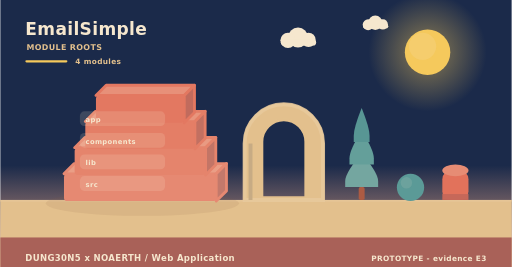
t = 0.00 s
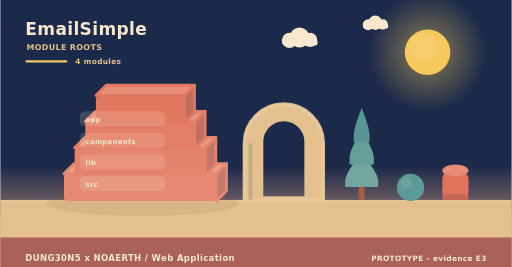
t = 2.00 s
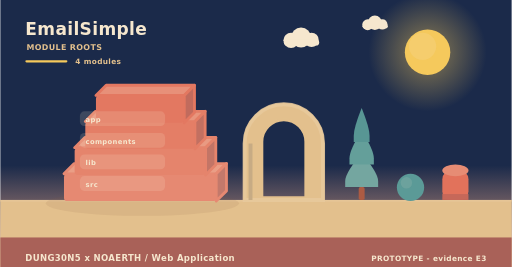
t = 4.00 s
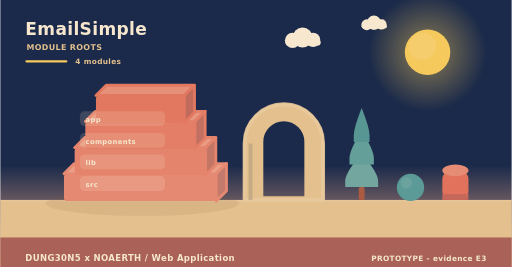
t = 6.00 s
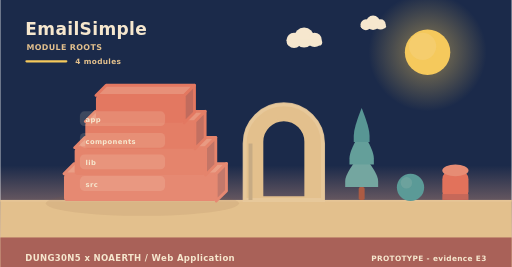
t = 8.00 s
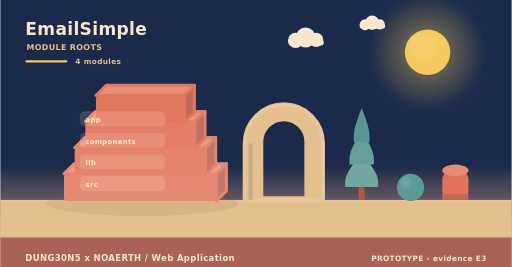
t = 10.00 s

The animated SVG that drew these frames (rendered in a browser with its animation timeline set to each time). Animation: 6 SMIL elements (animateTransform=6); frames cover the first 10.00 s, repeats indefinitely.

<svg xmlns="http://www.w3.org/2000/svg" width="900" height="470" viewBox="0 0 900 470" role="img" aria-label="EmailSimple - how it is built"><linearGradient id="skya" x1="0" y1="0" x2="0" y2="1"><stop offset="0" stop-color="#1b2a4a"/><stop offset="0.62" stop-color="#1b2a4a"/><stop offset="1" stop-color="#f3ad8a"/></linearGradient><rect width="900" height="470" fill="url(#skya)"/><radialGradient id="suna"><stop offset="0.35" stop-color="#f5c95c" stop-opacity="0.34"/><stop offset="1" stop-color="#f5c95c" stop-opacity="0"/></radialGradient><circle cx="752" cy="92" r="104" fill="url(#suna)"/><circle cx="752" cy="92" r="40" fill="#f5c95c"/><circle cx="743.2" cy="81.6" r="24" fill="#f5d27e" opacity="0.5"/><g><circle cx="524" cy="66" r="17.64" fill="#f6e7ce"/><circle cx="506.36" cy="71.04" r="13.44" fill="#f6e7ce"/><circle cx="542.48" cy="70.2" r="12.6" fill="#f6e7ce"/><rect x="493.76" y="69.36" width="62.16" height="10.92" rx="5.46" fill="#f6e7ce"/><animateTransform attributeName="transform" type="translate" values="0 0;24 0;0 0" dur="36s" begin="0s" repeatCount="indefinite"/></g><g><circle cx="660" cy="40" r="12.6" fill="#f6e7ce"/><circle cx="647.4" cy="43.6" r="9.6" fill="#f6e7ce"/><circle cx="673.2" cy="43" r="9" fill="#f6e7ce"/><rect x="638.4" y="42.4" width="44.4" height="7.8" rx="3.9" fill="#f6e7ce"/><animateTransform attributeName="transform" type="translate" values="0 0;-18 0;0 0" dur="46s" begin="3s" repeatCount="indefinite"/></g><rect x="0" y="352" width="900" height="118" fill="#e3c08d"/><rect x="0" y="352" width="900" height="3" fill="#e6c596"/><text x="44" y="62" font-family="Verdana,DejaVu Sans,sans-serif" font-size="30" font-weight="700" letter-spacing="0.6" fill="#f6e7ce" text-anchor="start">EmailSimple</text><text x="46" y="88" font-family="Verdana,DejaVu Sans,sans-serif" font-size="14" font-weight="700" letter-spacing="0.6" fill="#e3c08d" text-anchor="start">MODULE ROOTS</text><rect x="44" y="106" width="74" height="4" rx="2" fill="#f5c95c"/><text x="132" y="112" font-family="Verdana,DejaVu Sans,sans-serif" font-size="13" font-weight="700" letter-spacing="0.6" fill="#e3c08d" text-anchor="start">4 modules</text><ellipse cx="250" cy="358" rx="170" ry="22" fill="rgba(138,90,68,0.11)"/><path d="M112,306 L380,306 L398,288 L130,288 Z" fill="#ea9e86" stroke="#e68972" stroke-width="5" stroke-linejoin="round"/><path d="M380,306 L398,288 L398,336 L380,354 Z" fill="#c3796b" stroke="#e68972" stroke-width="5" stroke-linejoin="round"/><rect x="112" y="306" width="268" height="48" rx="6" fill="#e68972"/><path d="M130.76,260 L361.24,260 L379.24,242 L148.76,242 Z" fill="#e99a82" stroke="#e5846c" stroke-width="5" stroke-linejoin="round"/><path d="M361.24,260 L379.24,242 L379.24,290 L361.24,308 Z" fill="#c37566" stroke="#e5846c" stroke-width="5" stroke-linejoin="round"/><rect x="130.76" y="260" width="230.48" height="48" rx="6" fill="#e5846c"/><path d="M149.52,214 L342.48,214 L360.48,196 L167.52,196 Z" fill="#e8957d" stroke="#e47e66" stroke-width="5" stroke-linejoin="round"/><path d="M342.48,214 L360.48,196 L360.48,244 L342.48,262 Z" fill="#c27061" stroke="#e47e66" stroke-width="5" stroke-linejoin="round"/><rect x="149.52" y="214" width="192.96" height="48" rx="6" fill="#e47e66"/><path d="M168.28,168 L323.72,168 L341.72,150 L186.28,150 Z" fill="#e79079" stroke="#e37861" stroke-width="5" stroke-linejoin="round"/><path d="M323.72,168 L341.72,150 L341.72,198 L323.72,216 Z" fill="#c16b5d" stroke="#e37861" stroke-width="5" stroke-linejoin="round"/><rect x="168.28" y="168" width="155.44" height="48" rx="6" fill="#e37861"/><rect x="140" y="196" width="150" height="26" rx="8" fill="rgba(246,231,206,0.16)" opacity="0.94"/><g><text x="150" y="215" font-family="Verdana,DejaVu Sans,sans-serif" font-size="12" font-weight="700" letter-spacing="0.6" fill="#f6e7ce" text-anchor="start">app</text><animateTransform attributeName="transform" type="translate" values="0 10;0 0" dur="0.7s" begin="0.3s" fill="freeze"/></g><rect x="140" y="234" width="150" height="26" rx="8" fill="rgba(246,231,206,0.16)" opacity="0.94"/><g><text x="150" y="253" font-family="Verdana,DejaVu Sans,sans-serif" font-size="12" font-weight="700" letter-spacing="0.6" fill="#f6e7ce" text-anchor="start">components</text><animateTransform attributeName="transform" type="translate" values="0 10;0 0" dur="0.7s" begin="0.5s" fill="freeze"/></g><rect x="140" y="272" width="150" height="26" rx="8" fill="rgba(246,231,206,0.16)" opacity="0.94"/><g><text x="150" y="291" font-family="Verdana,DejaVu Sans,sans-serif" font-size="12" font-weight="700" letter-spacing="0.6" fill="#f6e7ce" text-anchor="start">lib</text><animateTransform attributeName="transform" type="translate" values="0 10;0 0" dur="0.7s" begin="0.7s" fill="freeze"/></g><rect x="140" y="310" width="150" height="26" rx="8" fill="rgba(246,231,206,0.16)" opacity="0.94"/><g><text x="150" y="329" font-family="Verdana,DejaVu Sans,sans-serif" font-size="12" font-weight="700" letter-spacing="0.6" fill="#f6e7ce" text-anchor="start">src</text><animateTransform attributeName="transform" type="translate" values="0 10;0 0" dur="0.7s" begin="0.9s" fill="freeze"/></g><path d="M430,352 L430,252.64 A69,69 0 0 1 568,252.64 L568,352 Z M460.36,348 L460.36,249.55 A38.64,38.64 0 0 1 537.64,249.55 L537.64,348 Z" fill="#e3c08d" fill-rule="evenodd" stroke="#e3c08d" stroke-width="5" stroke-linejoin="round"/><path d="M430,352 L430,252.64 A69,69 0 0 1 568,252.64 L568,352 Z" fill="none" stroke="#e8c99d" stroke-width="7" stroke-linecap="round" opacity="0.85"/><rect x="436.9" y="252.64" width="6.9" height="99.36" fill="#c7ab84"/><rect x="630.78" y="329.28" width="10.44" height="22.72" rx="2.9" fill="#ac5b43"/><path d="M636,269.64 Q607,304.23 607,318.54 Q607,329.28 607,329.28 L665,329.28 Q665,329.28 665,318.54 Q665,304.23 636,269.64 Z" fill="#74a6a0"/><path d="M636,229.88 Q614.54,264.47 614.54,278.78 Q614.54,289.52 614.54,289.52 L657.46,289.52 Q657.46,289.52 657.46,278.78 Q657.46,264.47 636,229.88 Z" fill="#649f9a"/><path d="M636,190.12 Q622.08,224.71 622.08,239.02 Q622.08,249.76 622.08,249.76 L649.92,249.76 Q649.92,249.76 649.92,239.02 Q649.92,224.71 636,190.12 Z" fill="#589694"/><circle cx="722" cy="330" r="24" fill="#5b9a97"/><circle cx="714.8" cy="321.84" r="10.08" fill="#7aa9a2" opacity="0.55"/><rect x="778" y="300" width="46" height="52" rx="15.33" fill="#e2725b"/><ellipse cx="801" cy="300" rx="23" ry="10.4" fill="#e68c74"/><rect x="778" y="341.6" width="46" height="10.4" fill="#c66859"/><rect x="0" y="418" width="900" height="52" rx="0" fill="#a65c56" opacity="0.94"/><text x="44" y="460" font-family="Verdana,DejaVu Sans,sans-serif" font-size="15" font-weight="700" letter-spacing="0.6" fill="#f6e7ce" text-anchor="start">DUNG30N5 x NOAERTH  /  Web Application</text><text x="856" y="460" font-family="Verdana,DejaVu Sans,sans-serif" font-size="13" font-weight="700" letter-spacing="0.6" fill="#f6e7ce" text-anchor="end">PROTOTYPE  -  evidence E3</text></svg>
